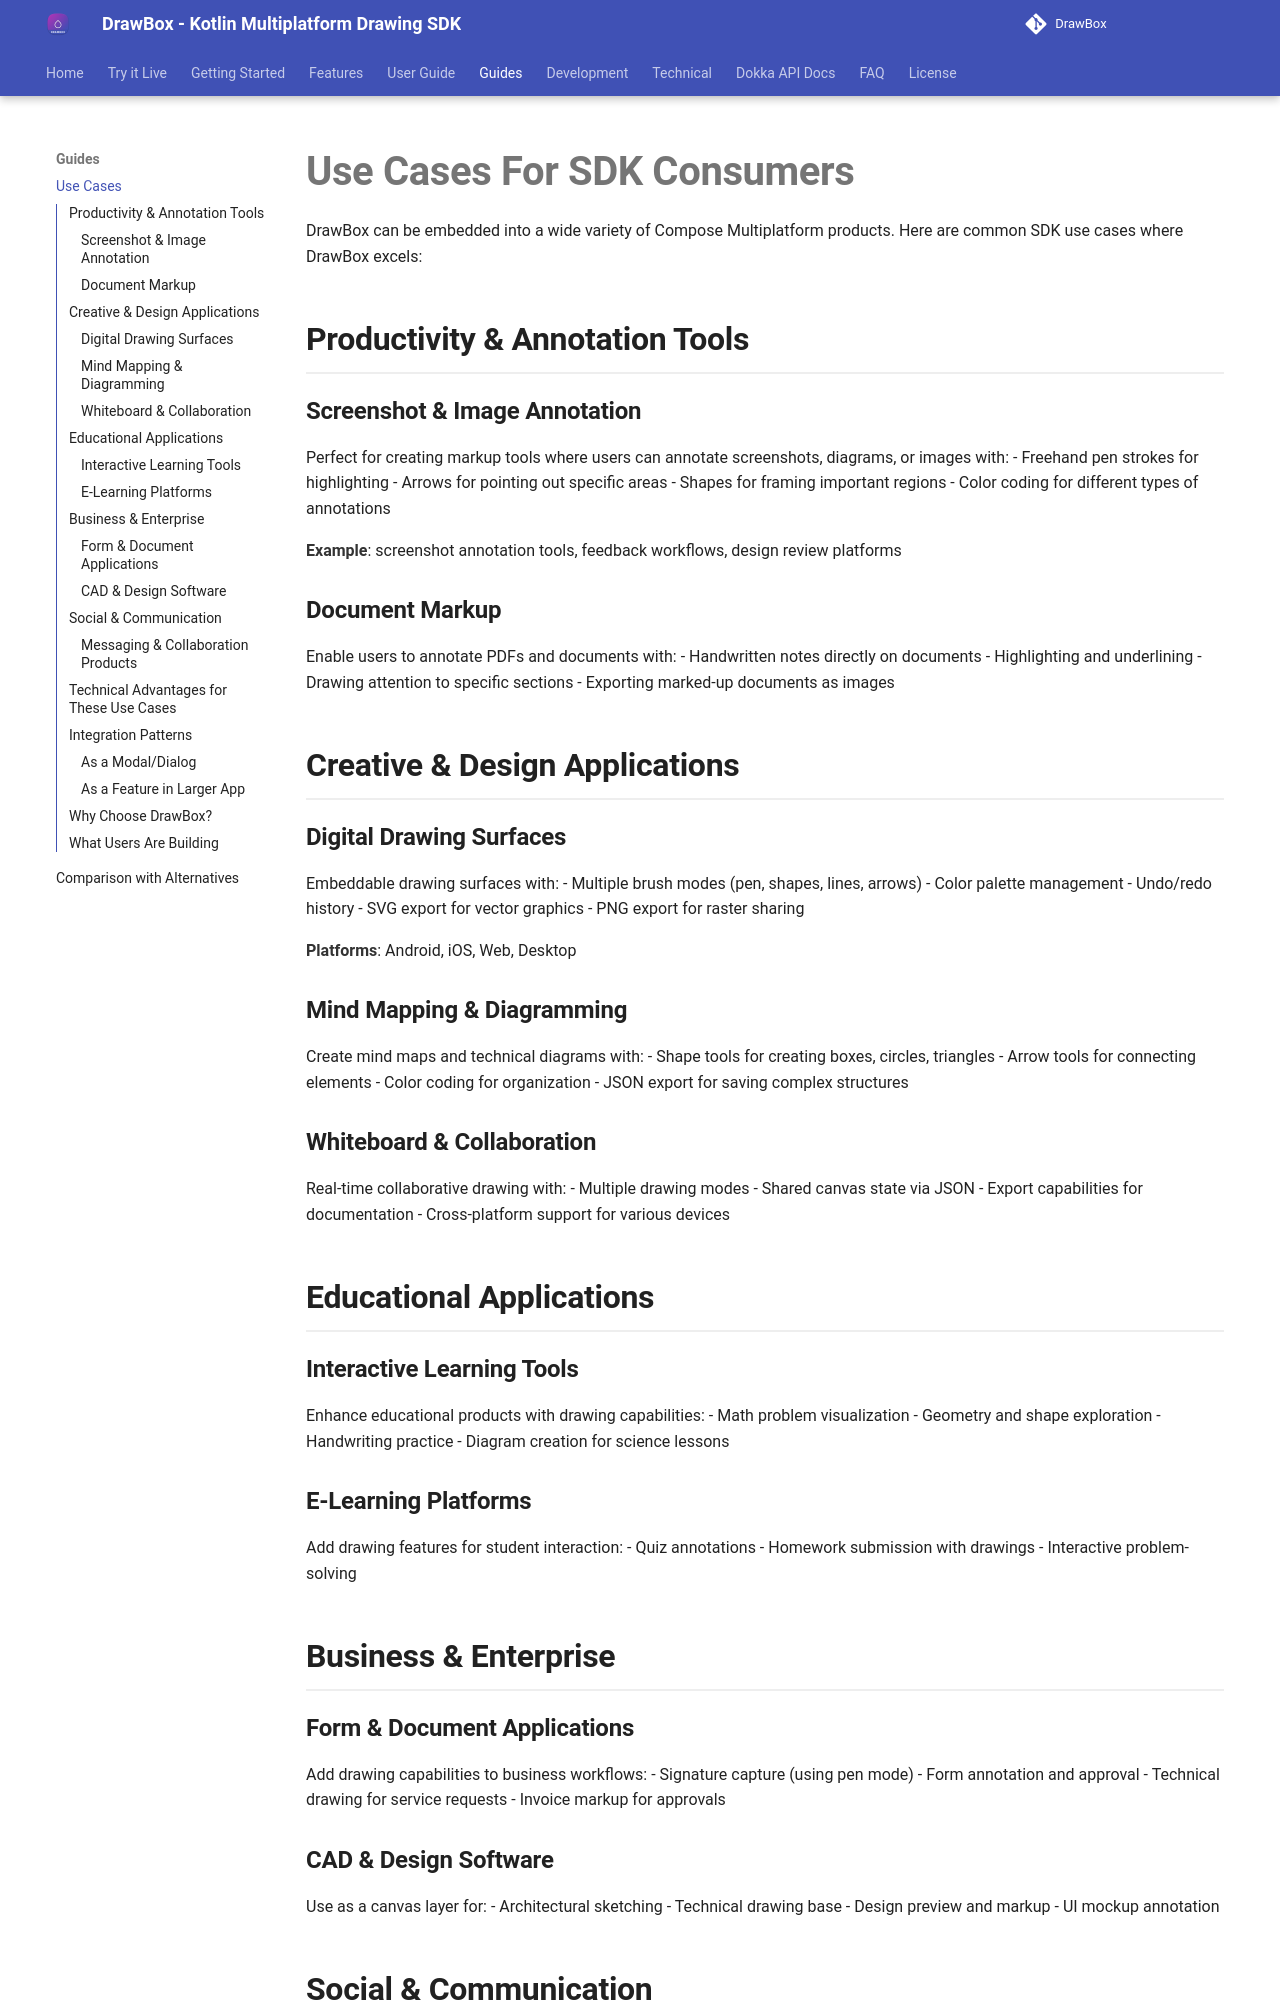

repository: akshay2211/DrawBox · page: guides/use-cases/index.html · generator: mkdocs

# Use Cases For SDK Consumers

DrawBox can be embedded into a wide variety of Compose Multiplatform products. Here are common SDK use cases where DrawBox excels:

## Productivity & Annotation Tools

### Screenshot & Image Annotation
Perfect for creating markup tools where users can annotate screenshots, diagrams, or images with:
- Freehand pen strokes for highlighting
- Arrows for pointing out specific areas
- Shapes for framing important regions
- Color coding for different types of annotations

**Example**: screenshot annotation tools, feedback workflows, design review platforms

### Document Markup
Enable users to annotate PDFs and documents with:
- Handwritten notes directly on documents
- Highlighting and underlining
- Drawing attention to specific sections
- Exporting marked-up documents as images

## Creative & Design Applications

### Digital Drawing Surfaces
Embeddable drawing surfaces with:
- Multiple brush modes (pen, shapes, lines, arrows)
- Color palette management
- Undo/redo history
- SVG export for vector graphics
- PNG export for raster sharing

**Platforms**: Android, iOS, Web, Desktop

### Mind Mapping & Diagramming
Create mind maps and technical diagrams with:
- Shape tools for creating boxes, circles, triangles
- Arrow tools for connecting elements
- Color coding for organization
- JSON export for saving complex structures

### Whiteboard & Collaboration
Real-time collaborative drawing with:
- Multiple drawing modes
- Shared canvas state via JSON
- Export capabilities for documentation
- Cross-platform support for various devices

## Educational Applications

### Interactive Learning Tools
Enhance educational products with drawing capabilities:
- Math problem visualization
- Geometry and shape exploration
- Handwriting practice
- Diagram creation for science lessons

### E-Learning Platforms
Add drawing features for student interaction:
- Quiz annotations
- Homework submission with drawings
- Interactive problem-solving

## Business & Enterprise

### Form & Document Applications
Add drawing capabilities to business workflows:
- Signature capture (using pen mode)
- Form annotation and approval
- Technical drawing for service requests
- Invoice markup for approvals
